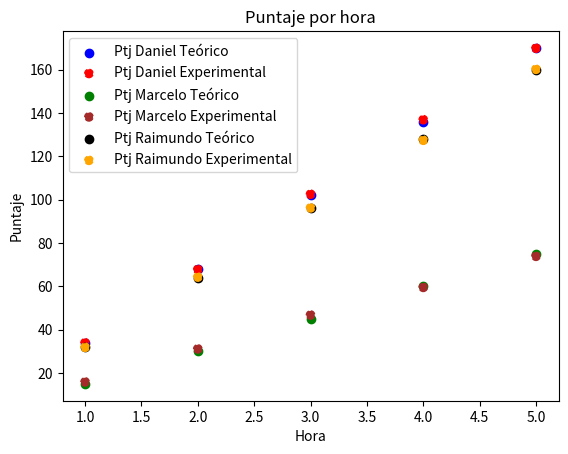

The matplotlib source for this figure:
import numpy as np
import matplotlib.pyplot as plt

Personas = ["Dani", "Marce", "Rai"]

# Puntajes Teóricos
Ptj_teo = [[34.0, 68.0, 102.0, 136.0, 170.0],
           [15.0, 30.0, 45.0, 60.0, 75.0],
           [32.0, 64.0, 96.0, 128.0, 160.0]]


# Definir las tasas de llegadas
lambda_l = 17.0
lambda_c = 0.5
lambda_t = 40.0
tasas = [lambda_l, lambda_c, lambda_t*0.8]

# Inicializar Ptj_exp
Ptj_exp = [[0, 0, 0, 0, 0], [0, 0, 0, 0, 0], [0, 0, 0, 0, 0]]

# Puntos de multiplicación
puntos = [2.0, 30.0, 1.0]

# Simular la distribución de Poisson para cada tasa
for i in range(5):
    for l in range(3):
        llegadas = 0
        puntaje = 0
        for ll in range(1000):
            tiempo_simu = 0.0
            while tiempo_simu <= i+1:
                muestras = np.random.exponential(1 / tasas[l], 1)
                tiempo_simu += muestras[0]
                if tiempo_simu <= i+1:
                    llegadas += 1
        llegadas /= 1000
        puntaje = llegadas * puntos[l]
        Ptj_exp[l][i] = puntaje
        print(Ptj_exp)

# Imprimir resultados
for i in range(len(Ptj_exp)):
    print(f"Puntaje Teo {Personas[i]} = {Ptj_teo[i]}")
    print(f"Puntaje Exp {Personas[i]} = {Ptj_exp[i]}")
    print("---------------")


# Graficar
x = np.arange(1, 6)

# Graficar con líneas sólidas y líneas punteadas
plt.scatter(x, Ptj_teo[0], label="Ptj Daniel Teórico", linestyle='-', color='blue')
plt.scatter(x, Ptj_exp[0], label="Ptj Daniel Experimental", linestyle='--', color='red')
plt.scatter(x, Ptj_teo[1], label="Ptj Marcelo Teórico", linestyle='-', color='green')
plt.scatter(x, Ptj_exp[1], label="Ptj Marcelo Experimental", linestyle='--', color='brown')
plt.scatter(x, Ptj_teo[2], label="Ptj Raimundo Teórico", linestyle='-', color='black')
plt.scatter(x, Ptj_exp[2], label="Ptj Raimundo Experimental", linestyle='--', color='orange')

# Añadir etiquetas y leyenda
plt.xlabel("Hora")
plt.ylabel("Puntaje")
plt.title("Puntaje por hora")
plt.legend()

# Mostrar la gráfica
plt.show()
